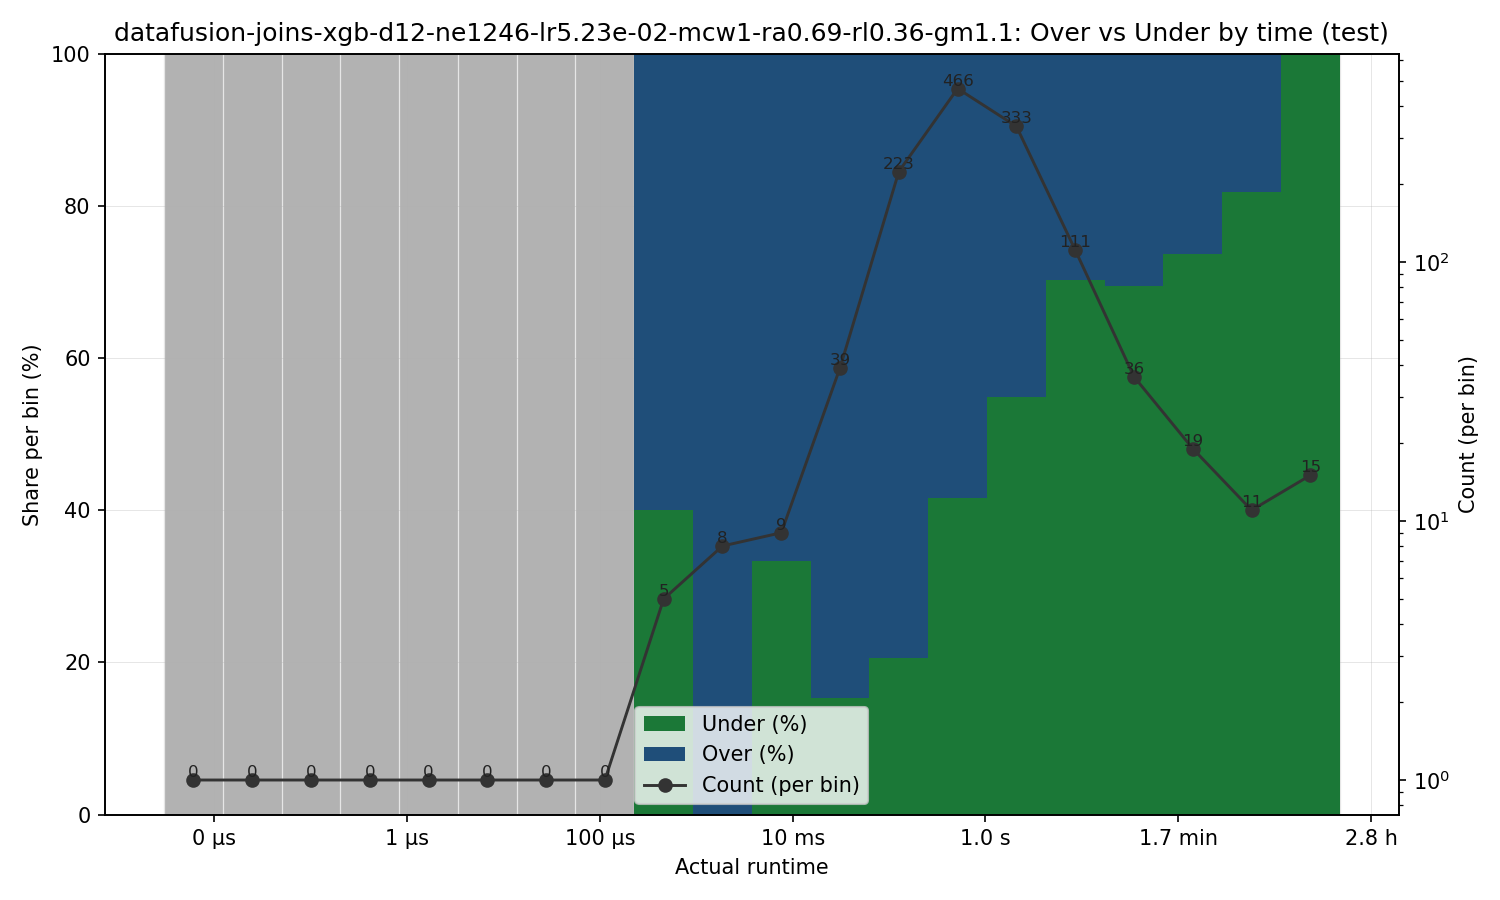

The table this chart was drawn from, first rows:
bin_left, bin_right, bin_center, count, under_count, over_count, under_pct, over_pct
3.0000000000000012e-09, 1.2219518511651413e-08, 6.054630916493115e-09, 0, 0, 0, 0.0, 0.0
1.2219518511651413e-08, 4.97722108855305e-08, 2.4661558188434848e-08, 0, 0, 0, 0.0, 0.0
4.97722108855305e-08, 2.0273081742718591e-07, 1.0045078893658268e-07, 0, 0, 0, 0.0, 0.0
2.0273081742718591e-07, 8.2575765881124e-07, 4.091534249735202e-07, 0, 0, 0, 0.0, 0.0
8.2575765881124e-07, 3.3634536659939585e-06, 1.6665526168565016e-06, 0, 0, 0, 0.0, 0.0
3.3634536659939585e-06, 1.3699928111564989e-05, 6.788156850773039e-06, 0, 0, 0, 0.0, 0.0
1.3699928111564989e-05, 5.5802175055853967e-05, 2.764933609933816e-05, 0, 0, 0, 0.0, 0.0
5.5802175055853967e-05, 0.0002273, 0.0001126, 0, 0, 0, 0.0, 0.0
0.0002273, 0.0009258, 0.0004587, 5, 2, 3, 40.0, 60.0
0.0009258, 0.003771, 0.001868, 8, 0, 8, 0.0, 100.0
0.003771, 0.01536, 0.007611, 9, 3, 6, 33.33, 66.67
0.01536, 0.06256, 0.031, 39, 6, 33, 15.38, 84.62
0.06256, 0.2548, 0.1263, 223, 46, 177, 20.63, 79.37
0.2548, 1.038, 0.5143, 466, 194, 272, 41.63, 58.37
1.038, 4.228, 2.095, 333, 183, 150, 54.95, 45.05
4.228, 17.22, 8.533, 111, 78, 33, 70.27, 29.73
17.22, 70.14, 34.75, 36, 25, 11, 69.44, 30.56
70.14, 285.7, 141.6, 19, 14, 5, 73.68, 26.32
285.7, 1164, 576.6, 11, 9, 2, 81.82, 18.18
1164, 4740, 2349, 15, 15, 0, 100.0, 0.0
